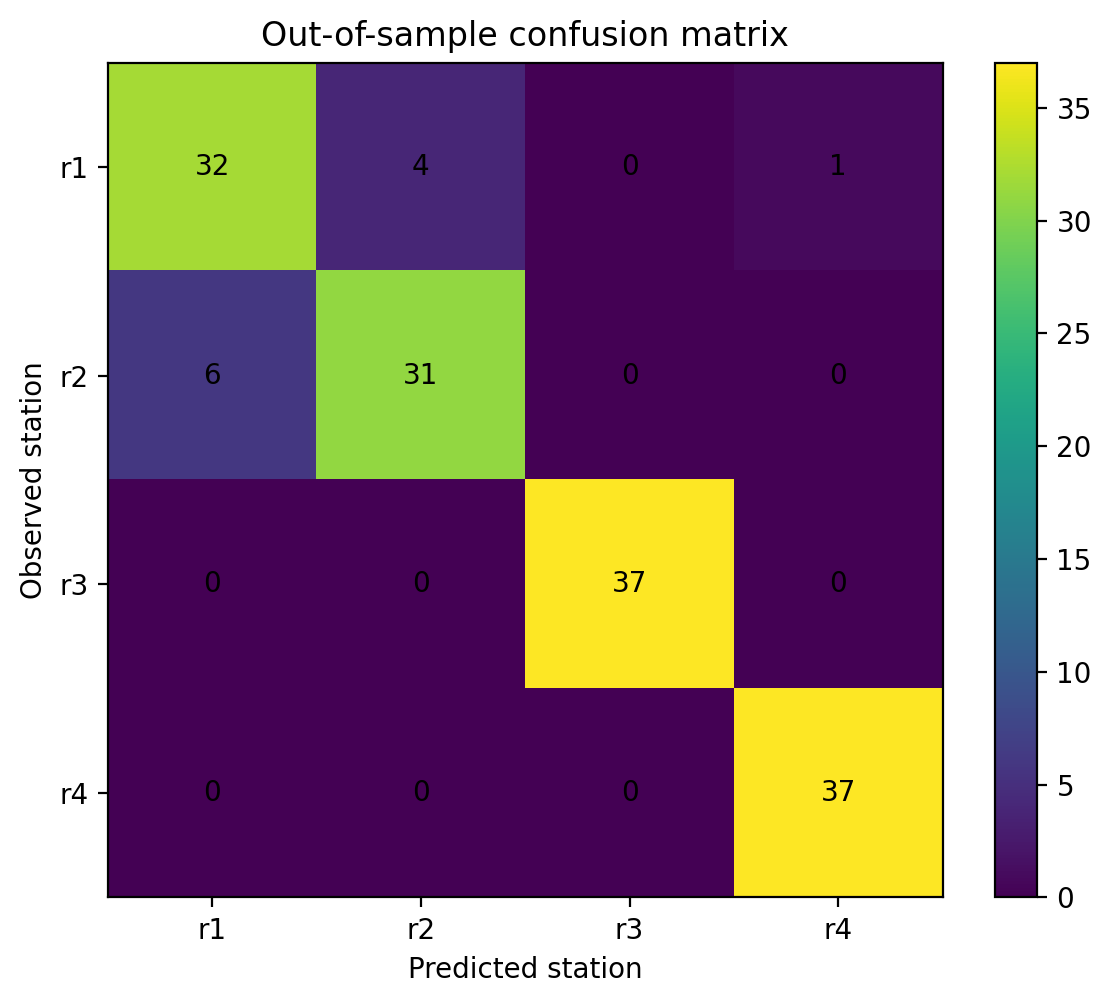

The file beside this chart, header and first rows:
, predicted_r1, predicted_r2, predicted_r3, predicted_r4
actual_r1, 32, 4, 0, 1
actual_r2, 6, 31, 0, 0
actual_r3, 0, 0, 37, 0
actual_r4, 0, 0, 0, 37
